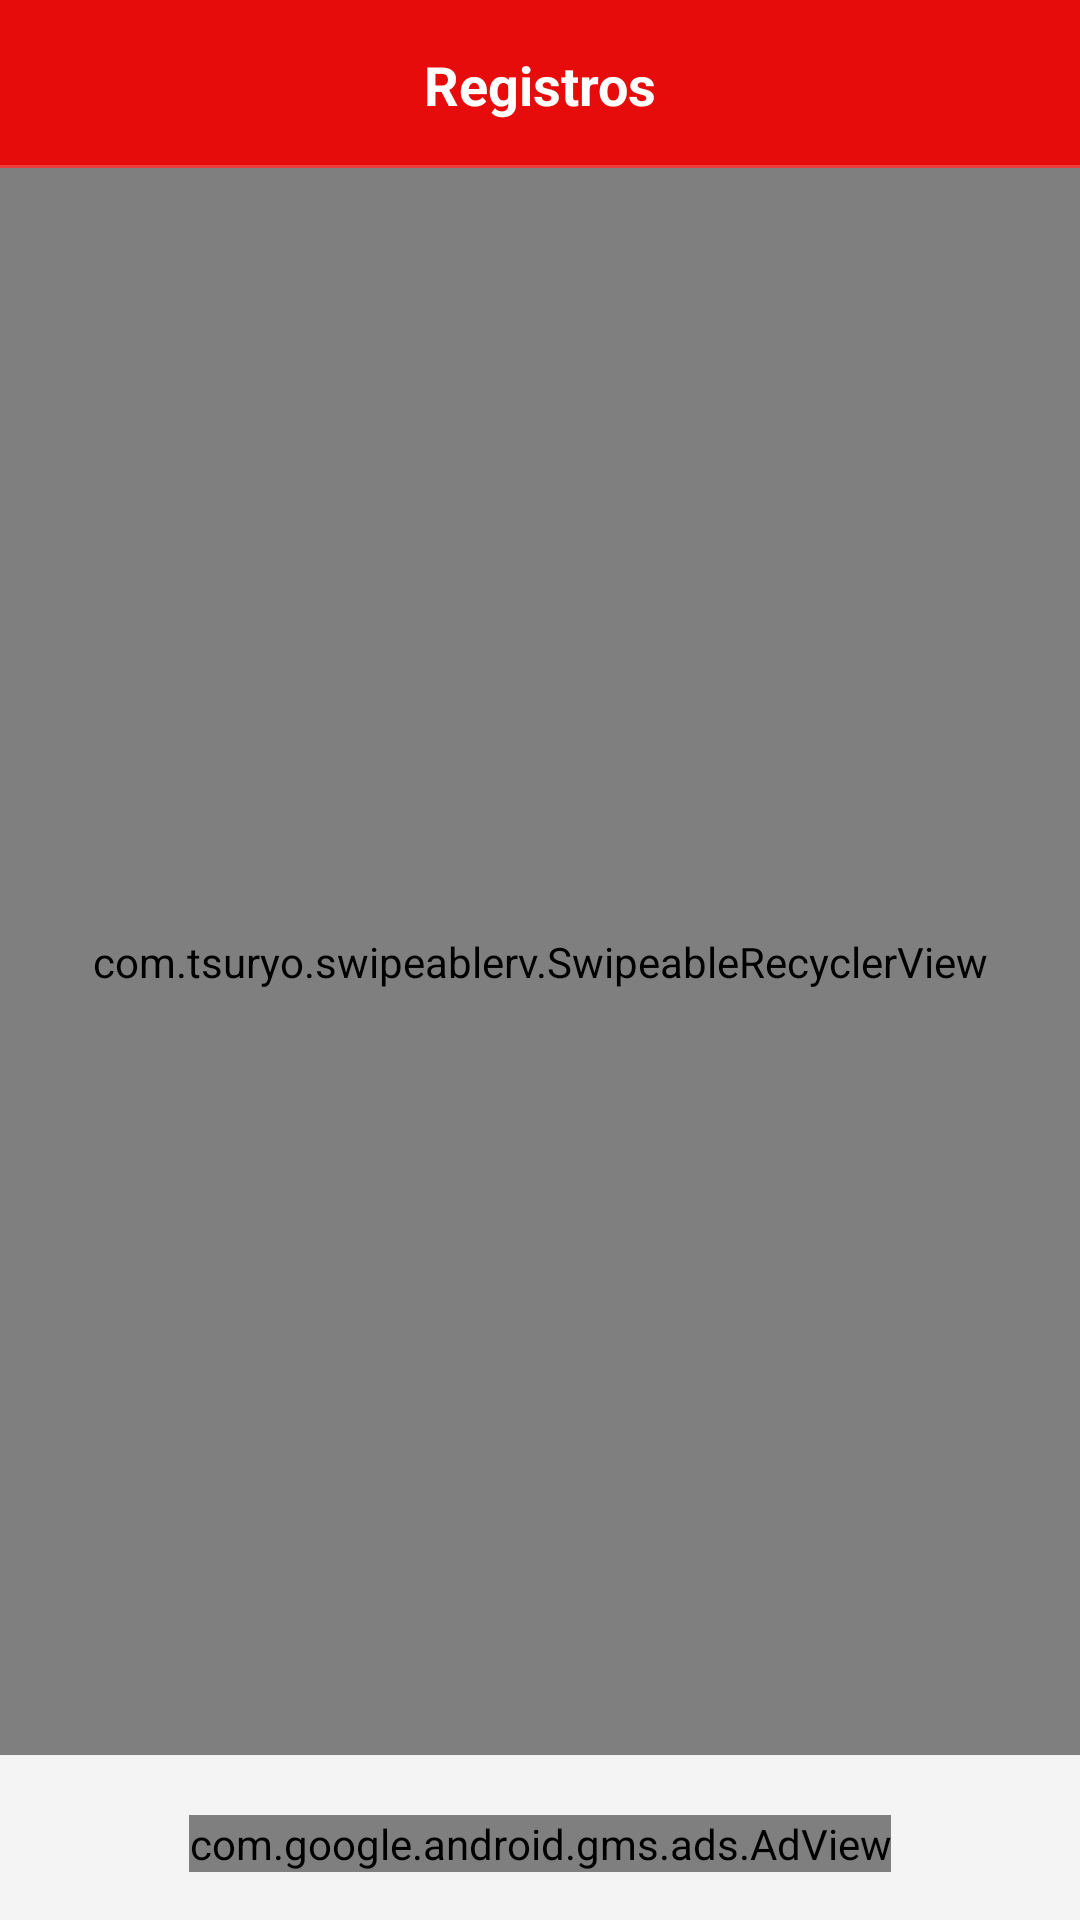

Android layout source for this screen:
<!-- AndroidManifest.xml: application theme Theme.Light.Combustivel -->
<!-- res/layout/activity_registros.xml -->
<?xml version="1.0" encoding="utf-8"?>
<androidx.constraintlayout.widget.ConstraintLayout xmlns:android="http://schemas.android.com/apk/res/android"
    xmlns:app="http://schemas.android.com/apk/res-auto"
    xmlns:tools="http://schemas.android.com/tools"
    android:layout_width="match_parent"
    android:layout_height="match_parent"
    android:background="#F5F4F4"
    tools:context=".cards.RegistrosActivity">

    <include
        android:id="@+id/include"
        layout="@layout/toolbar_produtos" />


    <TextView
        android:id="@+id/text_info"
        android:visibility="gone"
        tools:visibility="visible"
        android:layout_width="wrap_content"
        android:layout_height="wrap_content"
        android:text="Nenhum abastecimento registrado ainda."
        android:textColor="@color/vermelho"
        app:layout_constraintBottom_toBottomOf="@+id/rvProdutos"
        app:layout_constraintEnd_toEndOf="parent"
        app:layout_constraintStart_toStartOf="parent"
        app:layout_constraintTop_toTopOf="@+id/include" />

    <com.tsuryo.swipeablerv.SwipeableRecyclerView
        android:id="@+id/rvProdutos"
        android:layout_width="match_parent"
        android:layout_height="0dp"
        android:layout_marginBottom="20dp"
        app:layout_constraintBottom_toTopOf="@+id/adView"
        app:layout_constraintEnd_toEndOf="parent"
        app:layout_constraintStart_toStartOf="parent"
        app:layout_constraintTop_toBottomOf="@+id/include"
        app:leftBgColor="@color/white"
        app:leftImage="@drawable/ic_delete"
        app:leftText="Excluir" />

    <com.google.android.gms.ads.AdView
        android:id="@+id/adView"
        android:layout_width="wrap_content"
        android:layout_height="wrap_content"
        android:layout_alignParentBottom="true"
        android:layout_centerHorizontal="true"
        app:adSize="BANNER"
        app:adUnitId="ca-app-pub-3210027481434346/9644889251"
        app:layout_constraintBottom_toBottomOf="parent"
        app:layout_constraintEnd_toEndOf="parent"
        android:layout_marginBottom="16dp"
        app:layout_constraintStart_toStartOf="parent" />


</androidx.constraintlayout.widget.ConstraintLayout>
<!-- res/layout/toolbar_produtos.xml (included above) -->
<?xml version="1.0" encoding="utf-8"?>
<androidx.constraintlayout.widget.ConstraintLayout xmlns:android="http://schemas.android.com/apk/res/android"
    xmlns:app="http://schemas.android.com/apk/res-auto"
    xmlns:tools="http://schemas.android.com/tools"
    android:layout_width="match_parent"
    android:id="@+id/toolbar"
    android:background="@color/vermelho"
    android:layout_height="?actionBarSize">

    <TextView
        android:id="@+id/textView5"
        android:layout_width="wrap_content"
        android:layout_height="wrap_content"
        android:text="Registros"
        android:textColor="@color/white"
        android:textSize="18sp"
        android:textStyle="bold"
        app:layout_constraintBottom_toBottomOf="parent"
        app:layout_constraintEnd_toEndOf="parent"
        app:layout_constraintStart_toStartOf="parent"
        app:layout_constraintTop_toTopOf="parent" />

    <ImageView
        android:layout_width="match_parent"
        android:layout_height="1dp"
        android:alpha="0.2"
        android:background="@color/white"
        app:layout_constraintBottom_toBottomOf="parent"
        app:layout_constraintEnd_toEndOf="parent"
        app:layout_constraintStart_toStartOf="parent" />


    <ImageButton
        android:id="@+id/ib_add"
        android:layout_width="wrap_content"
        android:layout_height="match_parent"
        android:background="@android:color/transparent"
        android:paddingStart="16dp"
        android:paddingEnd="8dp"
        android:src="@drawable/ic_add"
        app:layout_constraintBottom_toBottomOf="parent"
        android:layout_marginEnd="16dp"
        app:layout_constraintEnd_toEndOf="parent"
        app:layout_constraintTop_toTopOf="parent" />

    <ImageButton
        android:id="@+id/ib_voltar"
        android:layout_width="32dp"
        android:layout_height="32dp"
        android:layout_marginStart="22dp"
        android:background="@drawable/ic_back"
        android:paddingStart="24dp"
        app:layout_constraintBottom_toBottomOf="parent"
        app:layout_constraintStart_toStartOf="parent"
        app:layout_constraintTop_toTopOf="parent" />








</androidx.constraintlayout.widget.ConstraintLayout>
<!-- resources referenced by this layout -->
<resources>
  <color name="vermelho">#E60C0C</color>
  <color name="white">#FFFFFFFF</color>
  <!-- drawable ic_delete (drawable) -->
  <vector android:height="24dp" android:tint="#D11919"
      android:viewportHeight="24" android:viewportWidth="24"
      android:width="24dp" xmlns:android="http://schemas.android.com/apk/res/android">
      <path android:fillColor="@android:color/white" android:pathData="M6,19c0,1.1 0.9,2 2,2h8c1.1,0 2,-0.9 2,-2V7H6v12zM19,4h-3.5l-1,-1h-5l-1,1H5v2h14V4z"/>
  </vector>
  <style name="Theme.Light.Combustivel" parent="Theme.MaterialComponents.Light.NoActionBar">
          
          <item name="colorPrimary">@color/purple_500</item>
          <item name="colorPrimaryVariant">@color/purple_700</item>
          <item name="colorOnPrimary">@color/white</item>
          
          <item name="colorSecondary">@color/teal_200</item>
          <item name="colorSecondaryVariant">@color/teal_700</item>
          <item name="colorOnSecondary">@color/black</item>
          
          <item name="android:statusBarColor" tools:targetApi="l">#E60C0C</item>
          
          <item name="android:forceDarkAllowed" tools:targetApi="q">false</item>
      </style>
  <color name="purple_500">#FF6200EE</color>
  <color name="purple_700">#FF3700B3</color>
  <color name="teal_200">#FF03DAC5</color>
  <color name="teal_700">#FF018786</color>
  <color name="black">#FF000000</color>
</resources>
